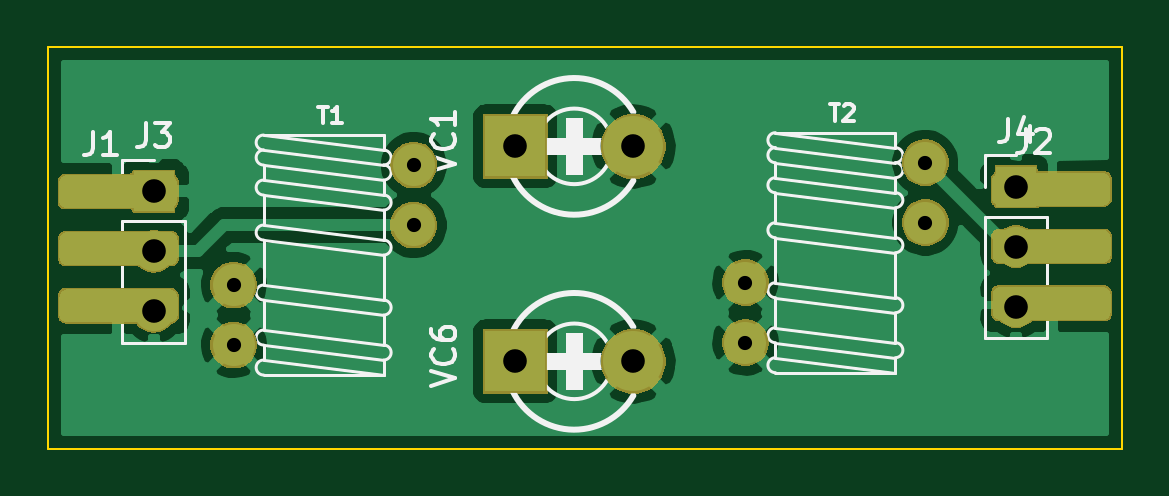
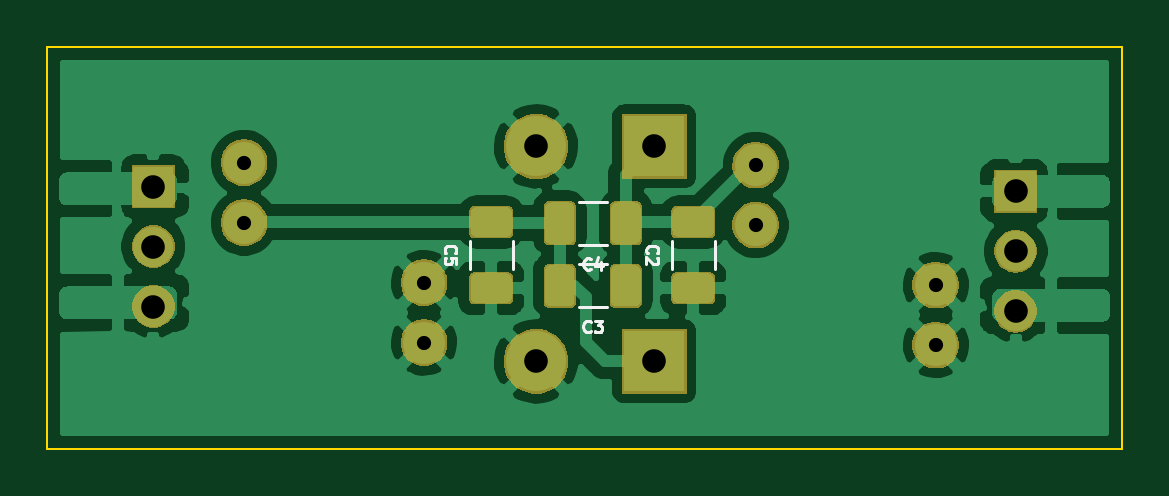
Circuit board: 11 layer files. Board 45.5 x 17.0 mm.
- bottom_copper: double-tuned-bpf-B_Cu.gbl (73519 bytes)
- bottom_mask: double-tuned-bpf-B_Mask.gbs (21805 bytes)
- paste: double-tuned-bpf-B_Paste.gbp (14462 bytes)
- bottom_silk: double-tuned-bpf-B_SilkS.gbo (18342 bytes)
- outline: double-tuned-bpf-Edge_Cuts.gm1 (713 bytes)
- top_copper: double-tuned-bpf-F_Cu.gtl (47745 bytes)
- top_mask: double-tuned-bpf-F_Mask.gts (20549 bytes)
- paste: double-tuned-bpf-F_Paste.gtp (18078 bytes)
- top_silk: double-tuned-bpf-F_SilkS.gto (28828 bytes)
- drill: double-tuned-bpf-NPTH.drl (307 bytes)
- drill: double-tuned-bpf-PTH.drl (588 bytes)

=== bottom_copper: double-tuned-bpf-B_Cu.gbl (73519 bytes, source omitted) ===
=== bottom_mask: double-tuned-bpf-B_Mask.gbs (21805 bytes, source omitted) ===
=== paste: double-tuned-bpf-B_Paste.gbp (14462 bytes, source omitted) ===
=== bottom_silk: double-tuned-bpf-B_SilkS.gbo (18342 bytes, source omitted) ===
=== outline: double-tuned-bpf-Edge_Cuts.gm1 ===
G04 #@! TF.GenerationSoftware,KiCad,Pcbnew,5.1.5+dfsg1-2build2*
G04 #@! TF.CreationDate,2022-12-10T10:35:03-05:00*
G04 #@! TF.ProjectId,double-tuned-bpf,646f7562-6c65-42d7-9475-6e65642d6270,rev?*
G04 #@! TF.SameCoordinates,Original*
G04 #@! TF.FileFunction,Profile,NP*
%FSLAX46Y46*%
G04 Gerber Fmt 4.6, Leading zero omitted, Abs format (unit mm)*
G04 Created by KiCad (PCBNEW 5.1.5+dfsg1-2build2) date 2022-12-10 10:35:03*
%MOMM*%
%LPD*%
G04 APERTURE LIST*
%ADD10C,0.100000*%
G04 APERTURE END LIST*
D10*
X150000000Y-89000000D02*
X150000000Y-106000000D01*
X104500000Y-89000000D02*
X150000000Y-89000000D01*
X104500000Y-106000000D02*
X104500000Y-89000000D01*
X150000000Y-106000000D02*
X104500000Y-106000000D01*
M02*

=== top_copper: double-tuned-bpf-F_Cu.gtl (47745 bytes, source omitted) ===
=== top_mask: double-tuned-bpf-F_Mask.gts (20549 bytes, source omitted) ===
=== paste: double-tuned-bpf-F_Paste.gtp (18078 bytes, source omitted) ===
=== top_silk: double-tuned-bpf-F_SilkS.gto (28828 bytes, source omitted) ===
=== drill: double-tuned-bpf-NPTH.drl ===
M48
; DRILL file {KiCad 5.1.5+dfsg1-2build2} date Sat 10 Dec 2022 10:35:25 AM EST
; FORMAT={-:-/ absolute / metric / decimal}
; #@! TF.CreationDate,2022-12-10T10:35:25-05:00
; #@! TF.GenerationSoftware,Kicad,Pcbnew,5.1.5+dfsg1-2build2
; #@! TF.FileFunction,NonPlated,1,2,NPTH
FMAT,2
METRIC
%
G90
G05
T0
M30

=== drill: double-tuned-bpf-PTH.drl ===
M48
; DRILL file {KiCad 5.1.5+dfsg1-2build2} date Sat 10 Dec 2022 10:35:25 AM EST
; FORMAT={-:-/ absolute / metric / decimal}
; #@! TF.CreationDate,2022-12-10T10:35:25-05:00
; #@! TF.GenerationSoftware,Kicad,Pcbnew,5.1.5+dfsg1-2build2
; #@! TF.FileFunction,Plated,1,2,PTH
FMAT,2
METRIC
T1C0.600
T2C1.000
%
G90
G05
T1
X134.044Y-98.97
X134.044Y-101.51
X141.664Y-93.89
X141.664Y-96.43
X112.38Y-99.07
X112.38Y-101.61
X120.0Y-93.99
X120.0Y-96.53
T2
X124.3Y-102.3
X129.3Y-102.3
X124.3Y-93.2
X129.3Y-93.2
X109.0Y-95.1
X109.0Y-97.64
X109.0Y-100.18
X145.5Y-94.9
X145.5Y-97.44
X145.5Y-99.98
T0
M30

